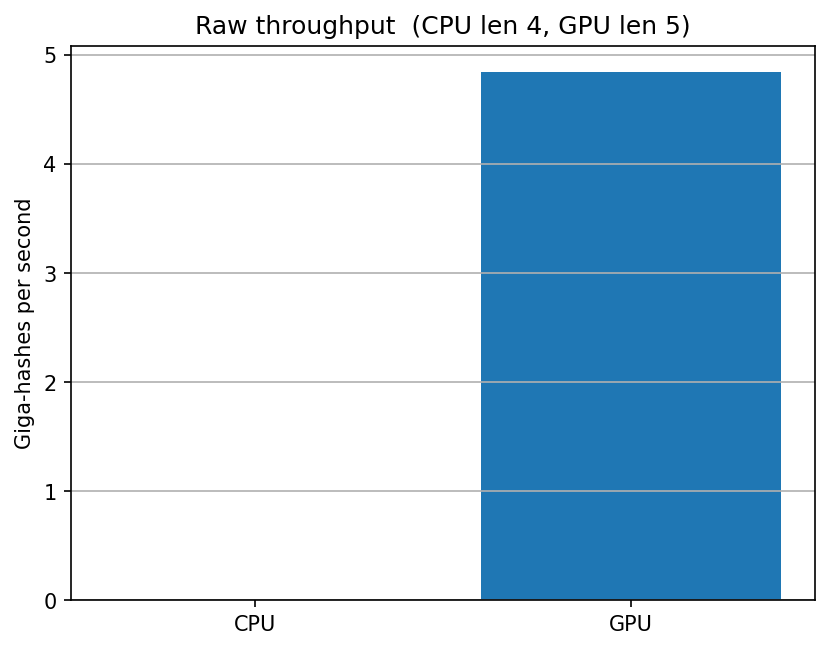

Data behind this chart, as committed beside it:
mode, ghash_per_s
cpu, 0.007165
gpu, 4.839
